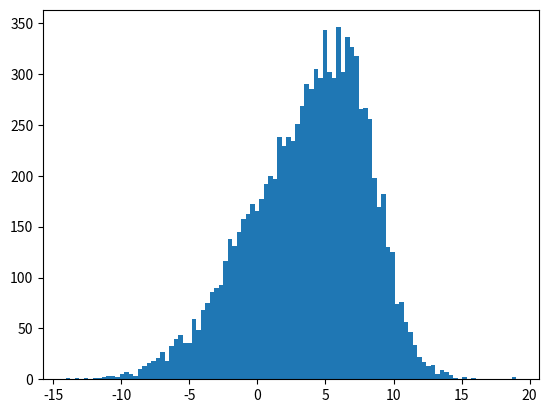

The matplotlib source for this figure:
import numpy as np
import matplotlib.pyplot as plt

def slice_sampling(funcP, xmin, xmax, w):
    X = []
    for i in range(10000):
        x = xmin + np.random.rand() * (xmax - xmin)
        y = funcP(x)
        u = np.random.rand() * y
        r = np.random.rand()
        xl = x - r * w
        xr = x + (1-r) * w
        selected = False
        while(not selected):
            while(funcP(xl) > u):
                xl -= w
            while(funcP(xr) > u):
                xr += w

            xc = xl + np.random.rand() * (xr - xl)
            if(funcP(xc) > y):
                X.append(x)
                xmin = xl
                xmax = xr
                selected = True
            else:
                if(xc > x):
                    xr = xc
                else:
                    xl = xc
    return X

mu = [5,7,1]
sigma = [3,2,4]
def g123(x):
    g1 = np.exp(-(x - mu[0])**2 / (2 * sigma[0]**2))
    g2 = np.exp(-(x - mu[1])**2 / (2 * sigma[1]**2)) 
    g3 = np.exp(-(x - mu[2])**2 / (2 * sigma[2]**2))
    return g1 + g2 + g3

plt.hist(slice_sampling(g123, 0, 10, 0.1), bins = 100)
plt.show()
